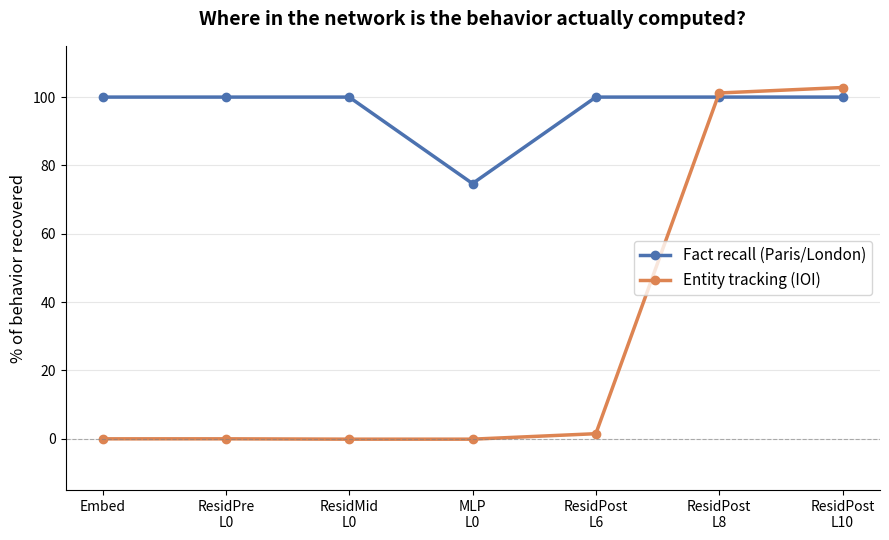

This figure's Python source:
import matplotlib.pyplot as plt

labels = ["Embed", "ResidPre\nL0", "ResidMid\nL0", "MLP\nL0", "ResidPost\nL6", "ResidPost\nL8", "ResidPost\nL10"]
paris_london = [100.0, 100.0, 100.0, 74.7, 100.0, 100.0, 100.0]
ioi = [0.0, 0.0, -0.1, -0.1, 1.5, 101.2, 102.8]

fig, ax = plt.subplots(figsize=(9, 5.5))

ax.plot(labels, paris_london, marker="o", linewidth=2.5, label="Fact recall (Paris/London)", color="#4C72B0")
ax.plot(labels, ioi, marker="o", linewidth=2.5, label="Entity tracking (IOI)", color="#DD8452")

ax.axhline(0, color="gray", linewidth=0.8, linestyle="--", alpha=0.6)
ax.set_ylabel("% of behavior recovered", fontsize=12)
ax.set_title("Where in the network is the behavior actually computed?", fontsize=14, weight="bold", pad=15)
ax.legend(fontsize=11, loc="center right")
ax.grid(axis="y", alpha=0.3)
ax.set_ylim(-15, 115)

for spine in ["top", "right"]:
    ax.spines[spine].set_visible(False)

plt.tight_layout()
plt.savefig("recovery_comparison.png", dpi=200, bbox_inches="tight")
plt.show()
